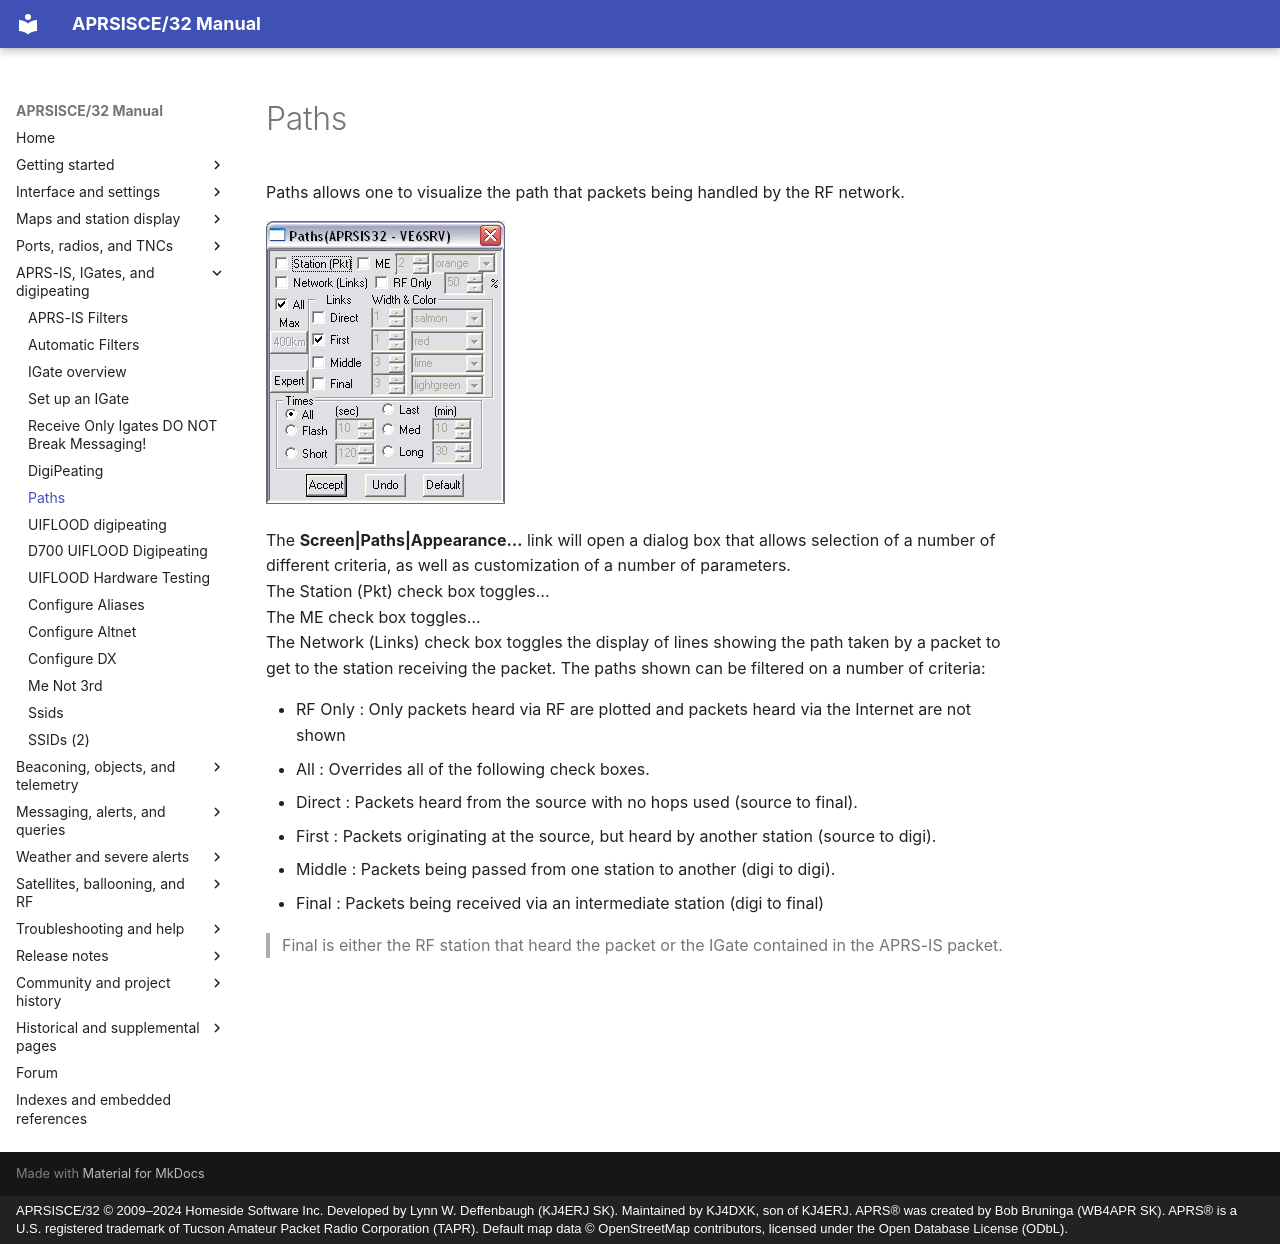

repository: kj4dxk/APRSIS32 · page: manual/paths/index.html · generator: mkdocs · copyright: APRSISCE/32 © 2009–2024 Homeside Software Inc. Developed by Lynn W. Deffenbaugh (KJ4ERJ SK). Maintained by KJ4DXK, son of KJ4ERJ. APRS® was created by Bob Bruninga (WB4APR SK). APRS® is a U.S. registered trademark of Tucson Amateur Packet Radio Corporation (TAPR). Default map data © OpenStreetMap contributors, licensed under the Open Database License (ODbL).

---
title: "Paths"
---

# Paths

Paths allows one to visualize the path that packets being handled by the RF network.

![Paths.png](../archive/assets/local--files_paths_Paths--0e1b40e4c28e.png)

The **Screen|Paths|Appearance…** link will open a dialog box that allows selection of a number of different criteria, as well as customization of a number of parameters.  
The Station (Pkt) check box toggles…  
The ME check box toggles…  
The Network (Links) check box toggles the display of lines showing the path taken by a packet to get to the station receiving the packet. The paths shown can be filtered on a number of criteria:

* RF Only : Only packets heard via RF are plotted and packets heard via the Internet are not shown
* All : Overrides all of the following check boxes.
  + Direct : Packets heard from the source with no hops used (source to final).
  + First : Packets originating at the source, but heard by another station (source to digi).
  + Middle : Packets being passed from one station to another (digi to digi).
  + Final : Packets being received via an intermediate station (digi to final)

> Final is either the RF station that heard the packet or the IGate contained in the APRS-IS packet.
